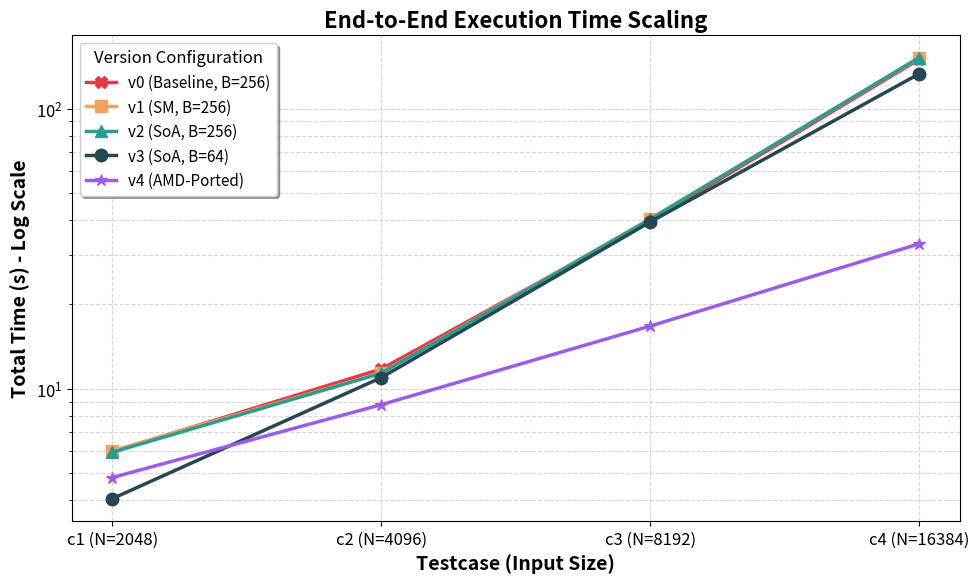

Write Python code to recreate this figure.
# plot_time.py

import matplotlib.pyplot as plt
import numpy as np

# ==========================================
# 1. 自訂資料區塊 (修改這裡即可)
# ==========================================
data = {
    # 版本名稱 (對應 execution_times 的欄位)
    "versions": [
        "v0 (Baseline, B=256)",
        "v1 (SM, B=256)",
        "v2 (SoA, B=256)",
        "v3 (SoA, B=64)",
        "v4 (AMD-Ported)",
    ],
    # 測資名稱 (對應 execution_times 的列)
    "testcases": [
        "c1 (N=2048)",
        "c2 (N=4096)",
        "c3 (N=8192)",
        "c4 (N=16384)",
    ],
    # 執行時間矩陣 (Row: Testcase, Col: Version)
    # 單位: 秒
    # 格式: [ [v0_c1, v1_c1, v2_c1, v3_c1], [v0_c2, v1_c2...], ... ]
    "execution_times": [
        [5.96, 6.01, 5.93, 4.05, 4.82],  # c1 results
        [11.76, 11.39, 11.36, 10.96, 8.77],  # c2 results (Placeholder)
        [39.71, 40.47, 40.27, 39.41, 16.74],  # c3 results (Placeholder)
        [150.09, 151.81, 152.28, 133.24, 32.93],  # c4 results (Placeholder)
    ],
    # v0 (Red): Baseline
    # v1 (Orange): Shared Mem
    # v2 (Teal): SoA Basic
    # v3 (Dark Blue): SoA Tuned (NVIDIA 最佳)
    # v4 (Purple/Magenta): AMD MI100 (異構移植，性能王者)
    "colors": ["#E63946", "#F4A261", "#2A9D8F", "#264653", "#9B5DE5"],
    # 對應 markers
    # v4 使用星號 '*', 代表 Highlight/Special
    "markers": ["X", "s", "^", "o", "*"],
}

# ==========================================
# 2. 繪圖邏輯
# ==========================================
plt.rcParams.update({"font.size": 12, "figure.dpi": 150})
plt.figure(figsize=(10, 6))

versions = data["versions"]
testcases = data["testcases"]
times_matrix = np.array(data["execution_times"])  # 轉成 numpy array 方便切片

# 針對每個版本畫一條線
for i, ver in enumerate(versions):
    # 取出該版本在所有測資下的時間 (即 column i)
    times = times_matrix[:, i]

    plt.plot(
        testcases,
        times,
        label=ver,
        color=data["colors"][i],
        marker=data["markers"][i],
        linewidth=2.5,
        markersize=9,
        linestyle="-",
    )

    # 在每個點上方標註數值 (可選)
    # for j, val in enumerate(times):
    #     plt.text(j, val * 1.05, f"{val:.1f}s", ha='center', fontsize=9, color=data["colors"][i])

# 設定圖表屬性
plt.title("End-to-End Execution Time Scaling", fontsize=16, fontweight="bold")
plt.xlabel("Testcase (Input Size)", fontsize=14, fontweight="bold")
plt.ylabel("Total Time (s) - Log Scale", fontsize=14, fontweight="bold")

plt.yscale("log")  # 開啟 Log Scale
plt.grid(True, which="both", ls="--", alpha=0.5)

# 優化 Legend
plt.legend(
    title="Version Configuration",
    title_fontsize=12,
    fontsize=11,
    loc="best",
    frameon=True,
    shadow=True,
)

plt.tight_layout()
plt.savefig("execution_time_comparison.png", dpi=300)
print("Plot generated: execution_time_comparison.png")
plt.show()
